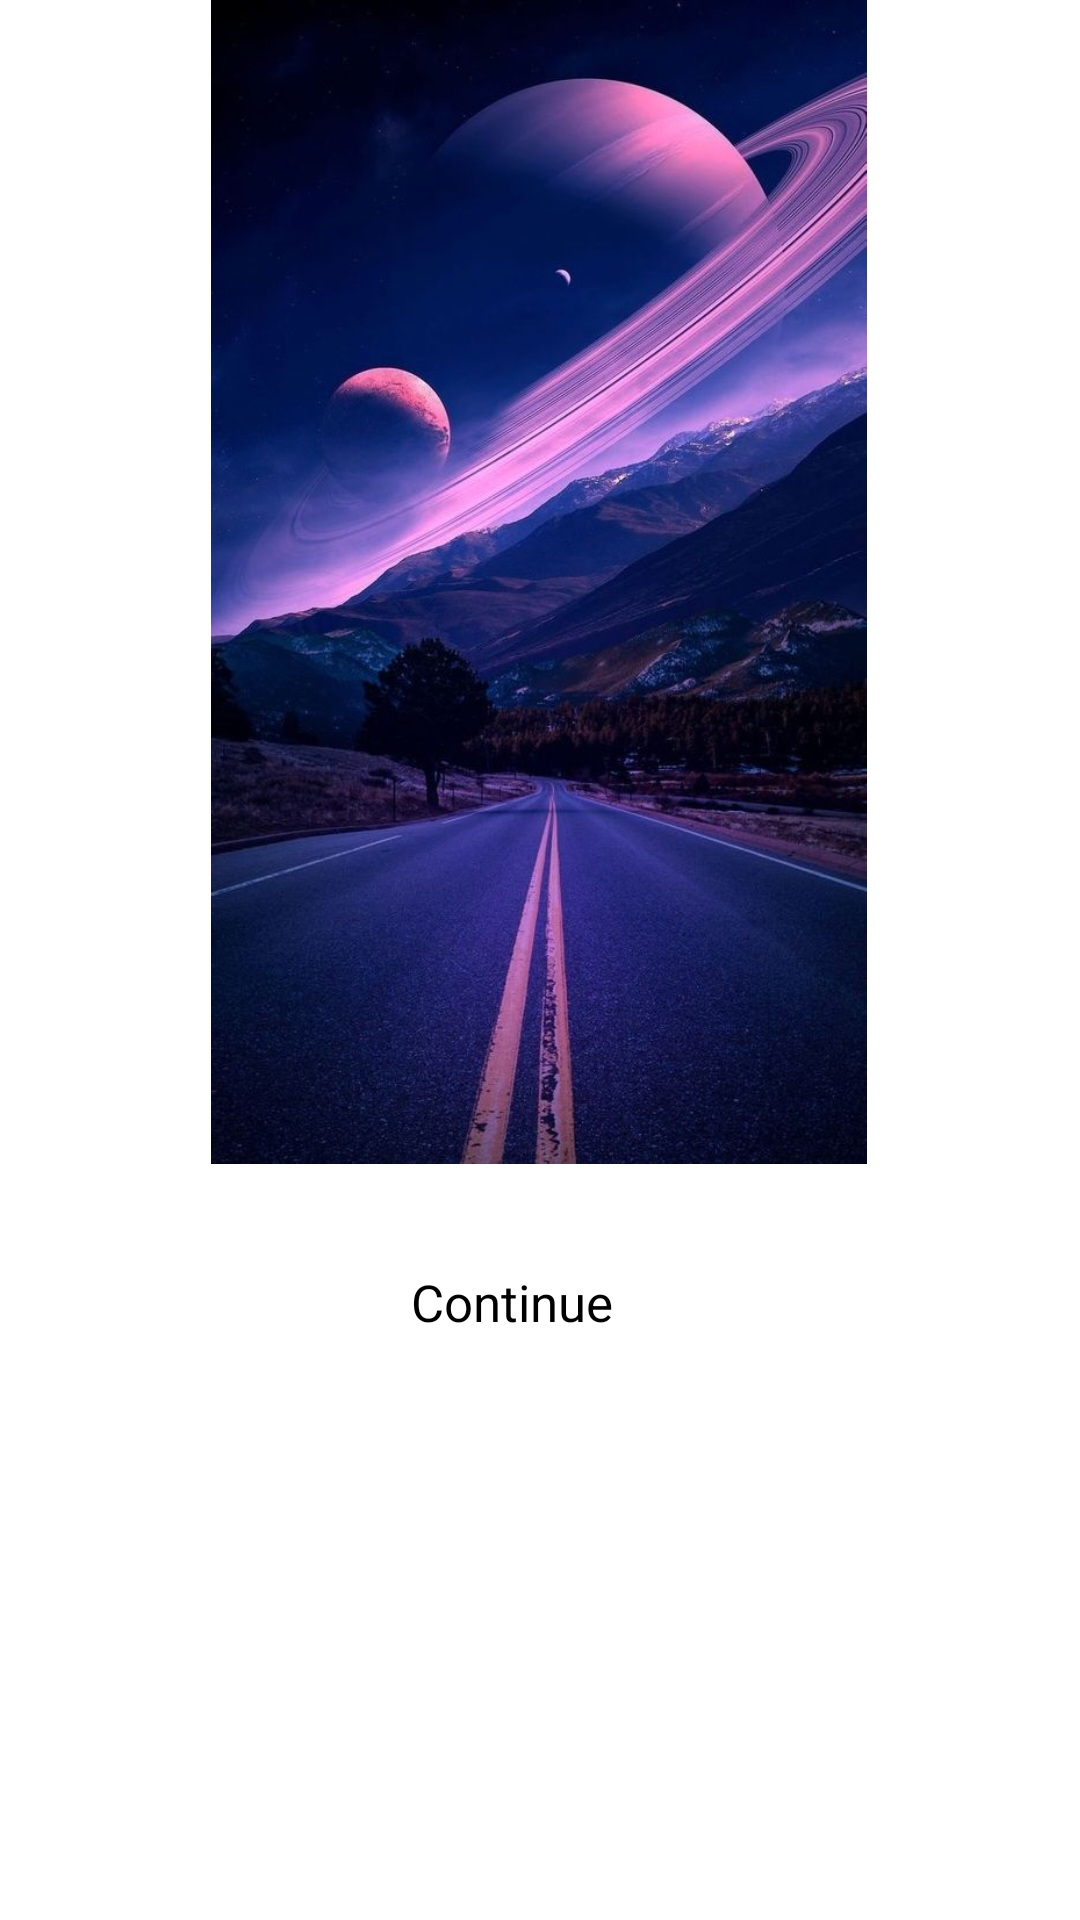

Produce the Android XML layout that renders to this screen, including the resource entries it uses.
<!-- AndroidManifest.xml: application theme Theme.Baitapw2 -->
<!-- res/layout/activity_main.xml -->
<?xml version="1.0" encoding="utf-8"?>
<androidx.constraintlayout.widget.ConstraintLayout xmlns:android="http://schemas.android.com/apk/res/android"
    xmlns:app="http://schemas.android.com/apk/res-auto"
    xmlns:tools="http://schemas.android.com/tools"
    android:layout_width="match_parent"
    android:layout_height="match_parent"
    tools:context=".MainActivity">

    <TextView
        android:layout_width="wrap_content"
        android:layout_height="wrap_content"
        android:text="Hello World!"
        app:layout_constraintBottom_toBottomOf="parent"
        app:layout_constraintEnd_toEndOf="parent"
        app:layout_constraintStart_toStartOf="parent"
        app:layout_constraintTop_toTopOf="parent" />
    <Button
        android:id="@+id/button"
        android:layout_width="157dp"
        android:layout_height="44dp"
        android:layout_marginBottom="184dp"
        android:elevation="15dp"
        android:gravity="center"
        android:text="Continue "
        android:textAllCaps="false"
        android:textSize="17sp"
        app:layout_constraintBottom_toBottomOf="parent"
        app:layout_constraintEnd_toEndOf="parent"
        app:layout_constraintHorizontal_bias="0.464"
        app:layout_constraintStart_toStartOf="parent" />

    <ImageView
        android:id="@+id/imageView"
        android:layout_width="290dp"
        android:layout_height="388dp"
        app:layout_constraintEnd_toEndOf="parent"
        app:layout_constraintHorizontal_bias="0.495"
        app:layout_constraintStart_toStartOf="parent"
        app:layout_constraintTop_toTopOf="parent"
        app:layout_constraintVertical_bias="0.0"
        app:srcCompat="@drawable/thumb" />

</androidx.constraintlayout.widget.ConstraintLayout>
<!-- resources referenced by this layout -->
<resources>
  <!-- drawable thumb: png bitmap (drawable, 79437 bytes) -->
  <style name="Theme.Baitapw2" parent="Theme.MaterialComponents.DayNight.DarkActionBar">
          
          <item name="colorPrimary">@color/purple_200</item>
          <item name="colorPrimaryVariant">@color/purple_700</item>
          <item name="colorOnPrimary">@color/black</item>
          
          <item name="colorSecondary">@color/teal_200</item>
          <item name="colorSecondaryVariant">@color/teal_200</item>
          <item name="colorOnSecondary">@color/black</item>
          
          <item name="android:statusBarColor">?attr/colorPrimaryVariant</item>
          
      </style>
  <!-- not gathered from this repository: default colours our renderer supplied (Android Studio template values) -->
  <color name="purple_200">#FFBB86FC</color>
  <color name="purple_700">#FF3700B3</color>
  <color name="teal_200">#FF03DAC5</color>
  <color name="black">#FF000000</color>
</resources>
